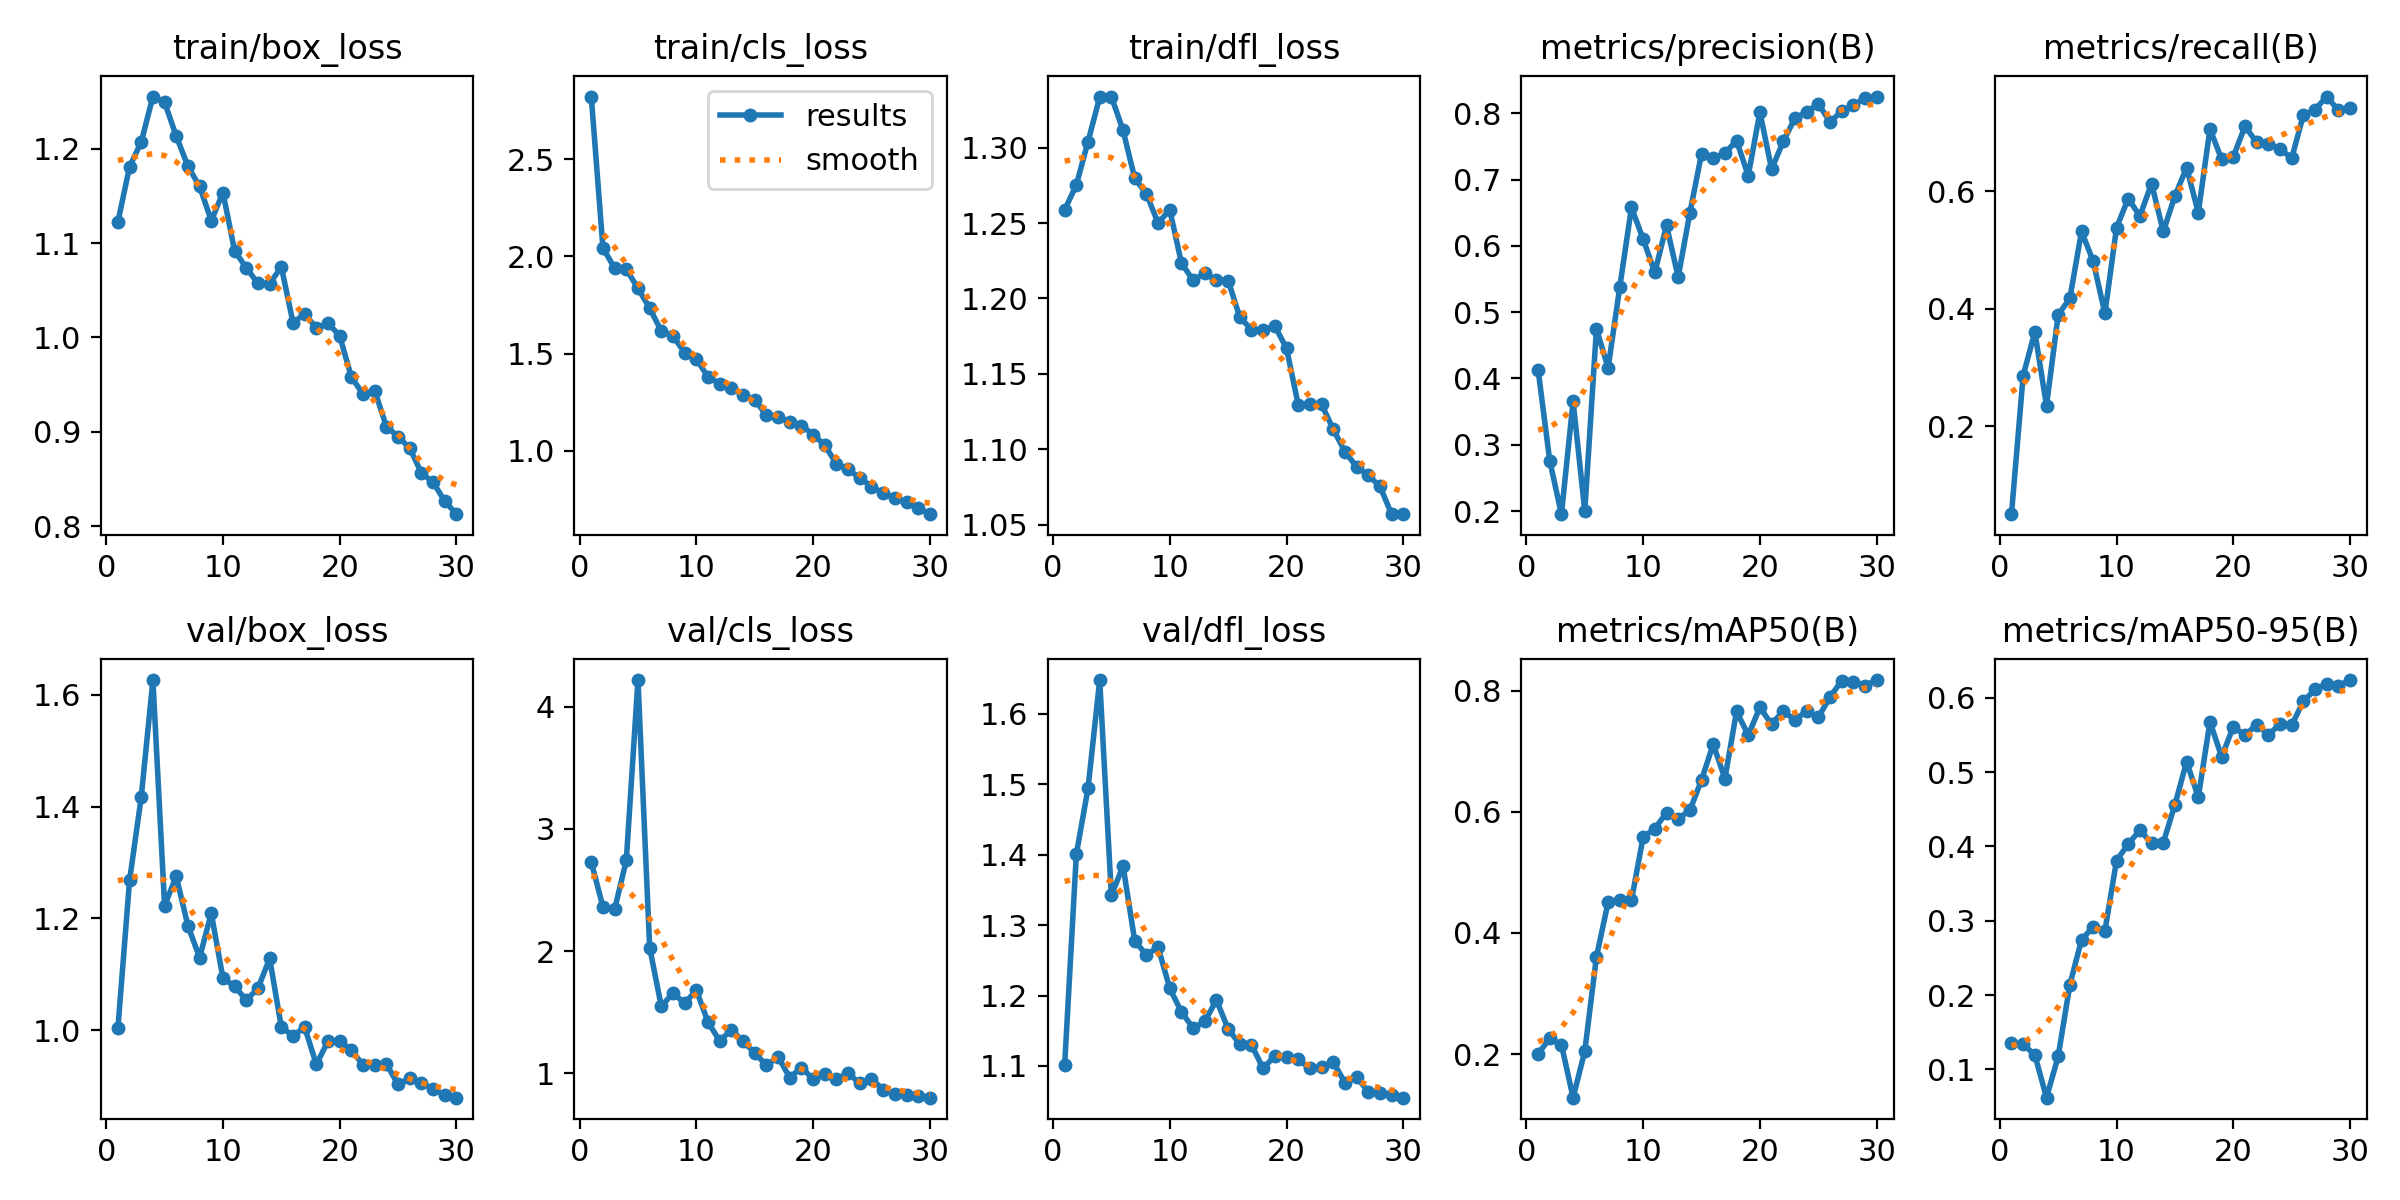

The data file committed next to this chart (first rows):
epoch, time, train/box_loss, train/cls_loss, train/dfl_loss, metrics/precision(B), metrics/recall(B), metrics/mAP50(B), metrics/mAP50-95(B), val/box_loss, val/cls_loss, val/dfl_loss, lr/pg0, lr/pg1, lr/pg2
1, 24.16, 1.122, 2.822, 1.259, 0.4135, 0.04974, 0.2004, 0.1352, 1.003, 2.728, 1.102, 0.0003444, 0.0003444, 0.0003444
2, 45.69, 1.181, 2.043, 1.275, 0.276, 0.286, 0.2257, 0.1335, 1.268, 2.363, 1.401, 0.0006768, 0.0006768, 0.0006768
3, 66.83, 1.207, 1.94, 1.304, 0.1954, 0.3605, 0.2155, 0.1196, 1.417, 2.342, 1.494, 0.0009858, 0.0009858, 0.0009858
4, 88.19, 1.255, 1.933, 1.333, 0.3657, 0.2347, 0.1279, 0.06193, 1.627, 2.743, 1.648, 0.001001, 0.001001, 0.001001
5, 109.3, 1.249, 1.836, 1.334, 0.2001, 0.3898, 0.2047, 0.1176, 1.223, 4.218, 1.342, 0.0009643, 0.0009643, 0.0009643
6, 130.4, 1.213, 1.734, 1.311, 0.4749, 0.4176, 0.3606, 0.2137, 1.275, 2.029, 1.384, 0.0009277, 0.0009277, 0.0009277
7, 151.4, 1.181, 1.616, 1.28, 0.4161, 0.5319, 0.4508, 0.2745, 1.187, 1.548, 1.278, 0.000891, 0.000891, 0.000891
8, 173.2, 1.16, 1.591, 1.269, 0.5382, 0.4811, 0.4546, 0.2916, 1.13, 1.658, 1.258, 0.0008544, 0.0008544, 0.0008544
9, 193.8, 1.124, 1.505, 1.25, 0.6579, 0.3922, 0.454, 0.2863, 1.209, 1.573, 1.269, 0.0008177, 0.0008177, 0.0008177
10, 215.5, 1.153, 1.473, 1.259, 0.6101, 0.5386, 0.5586, 0.3809, 1.093, 1.681, 1.21, 0.000781, 0.000781, 0.000781
11, 236, 1.092, 1.379, 1.223, 0.5599, 0.5878, 0.5722, 0.4032, 1.079, 1.418, 1.177, 0.0007444, 0.0007444, 0.0007444
12, 257.5, 1.074, 1.345, 1.212, 0.631, 0.5582, 0.5988, 0.4217, 1.054, 1.265, 1.154, 0.0007077, 0.0007077, 0.0007077
13, 278.1, 1.057, 1.324, 1.217, 0.5528, 0.6135, 0.5888, 0.4042, 1.075, 1.357, 1.163, 0.000671, 0.000671, 0.000671
14, 299.1, 1.057, 1.287, 1.212, 0.6495, 0.5318, 0.6024, 0.4048, 1.129, 1.263, 1.193, 0.0006344, 0.0006344, 0.0006344
15, 320.3, 1.075, 1.262, 1.212, 0.7389, 0.5923, 0.6527, 0.4561, 1.005, 1.167, 1.153, 0.0005977, 0.0005977, 0.0005977
16, 341.1, 1.016, 1.184, 1.188, 0.7318, 0.6408, 0.7116, 0.5139, 0.9899, 1.067, 1.131, 0.0005611, 0.0005611, 0.0005611
17, 362.3, 1.025, 1.177, 1.179, 0.7395, 0.5639, 0.6551, 0.4662, 1.005, 1.135, 1.13, 0.0005244, 0.0005244, 0.0005244
18, 383, 1.01, 1.146, 1.179, 0.7587, 0.7068, 0.7659, 0.5675, 0.9387, 0.9653, 1.096, 0.0004877, 0.0004877, 0.0004877
19, 403.9, 1.015, 1.13, 1.182, 0.7057, 0.655, 0.7267, 0.5205, 0.9806, 1.048, 1.115, 0.0004511, 0.0004511, 0.0004511
20, 424.8, 1.002, 1.084, 1.167, 0.8016, 0.6593, 0.7726, 0.5608, 0.9813, 0.9537, 1.113, 0.0004144, 0.0004144, 0.0004144
21, 450, 0.958, 1.029, 1.13, 0.7156, 0.7113, 0.7444, 0.5496, 0.9639, 0.9944, 1.109, 0.0003777, 0.0003777, 0.0003777
22, 470.3, 0.9401, 0.9326, 1.13, 0.7574, 0.6837, 0.7671, 0.5635, 0.938, 0.9553, 1.096, 0.0003411, 0.0003411, 0.0003411
23, 491.2, 0.9436, 0.9039, 1.13, 0.7925, 0.6818, 0.7513, 0.5503, 0.9371, 1.002, 1.098, 0.0003044, 0.0003044, 0.0003044
24, 512.5, 0.9056, 0.8608, 1.113, 0.8018, 0.6731, 0.7672, 0.5643, 0.9394, 0.9177, 1.106, 0.0002678, 0.0002678, 0.0002678
25, 532.3, 0.8951, 0.8162, 1.099, 0.8144, 0.6565, 0.7562, 0.5631, 0.9029, 0.9554, 1.076, 0.0002311, 0.0002311, 0.0002311
26, 552.5, 0.8827, 0.7824, 1.089, 0.7865, 0.7304, 0.7893, 0.5951, 0.9137, 0.8673, 1.084, 0.0001944, 0.0001944, 0.0001944
27, 573, 0.8566, 0.7582, 1.083, 0.8032, 0.7396, 0.8168, 0.611, 0.9064, 0.8297, 1.064, 0.0001578, 0.0001578, 0.0001578
28, 593.7, 0.8466, 0.7356, 1.076, 0.8125, 0.7619, 0.815, 0.6188, 0.8942, 0.8252, 1.061, 0.0001211, 0.0001211, 0.0001211
29, 613.5, 0.8267, 0.7041, 1.057, 0.8224, 0.7384, 0.8087, 0.616, 0.8838, 0.8164, 1.058, 8.4436e-05, 8.4436e-05, 8.4436e-05
30, 634.1, 0.8129, 0.6741, 1.057, 0.8251, 0.7425, 0.8177, 0.6237, 0.8792, 0.8013, 1.055, 4.7773e-05, 4.7773e-05, 4.7773e-05
